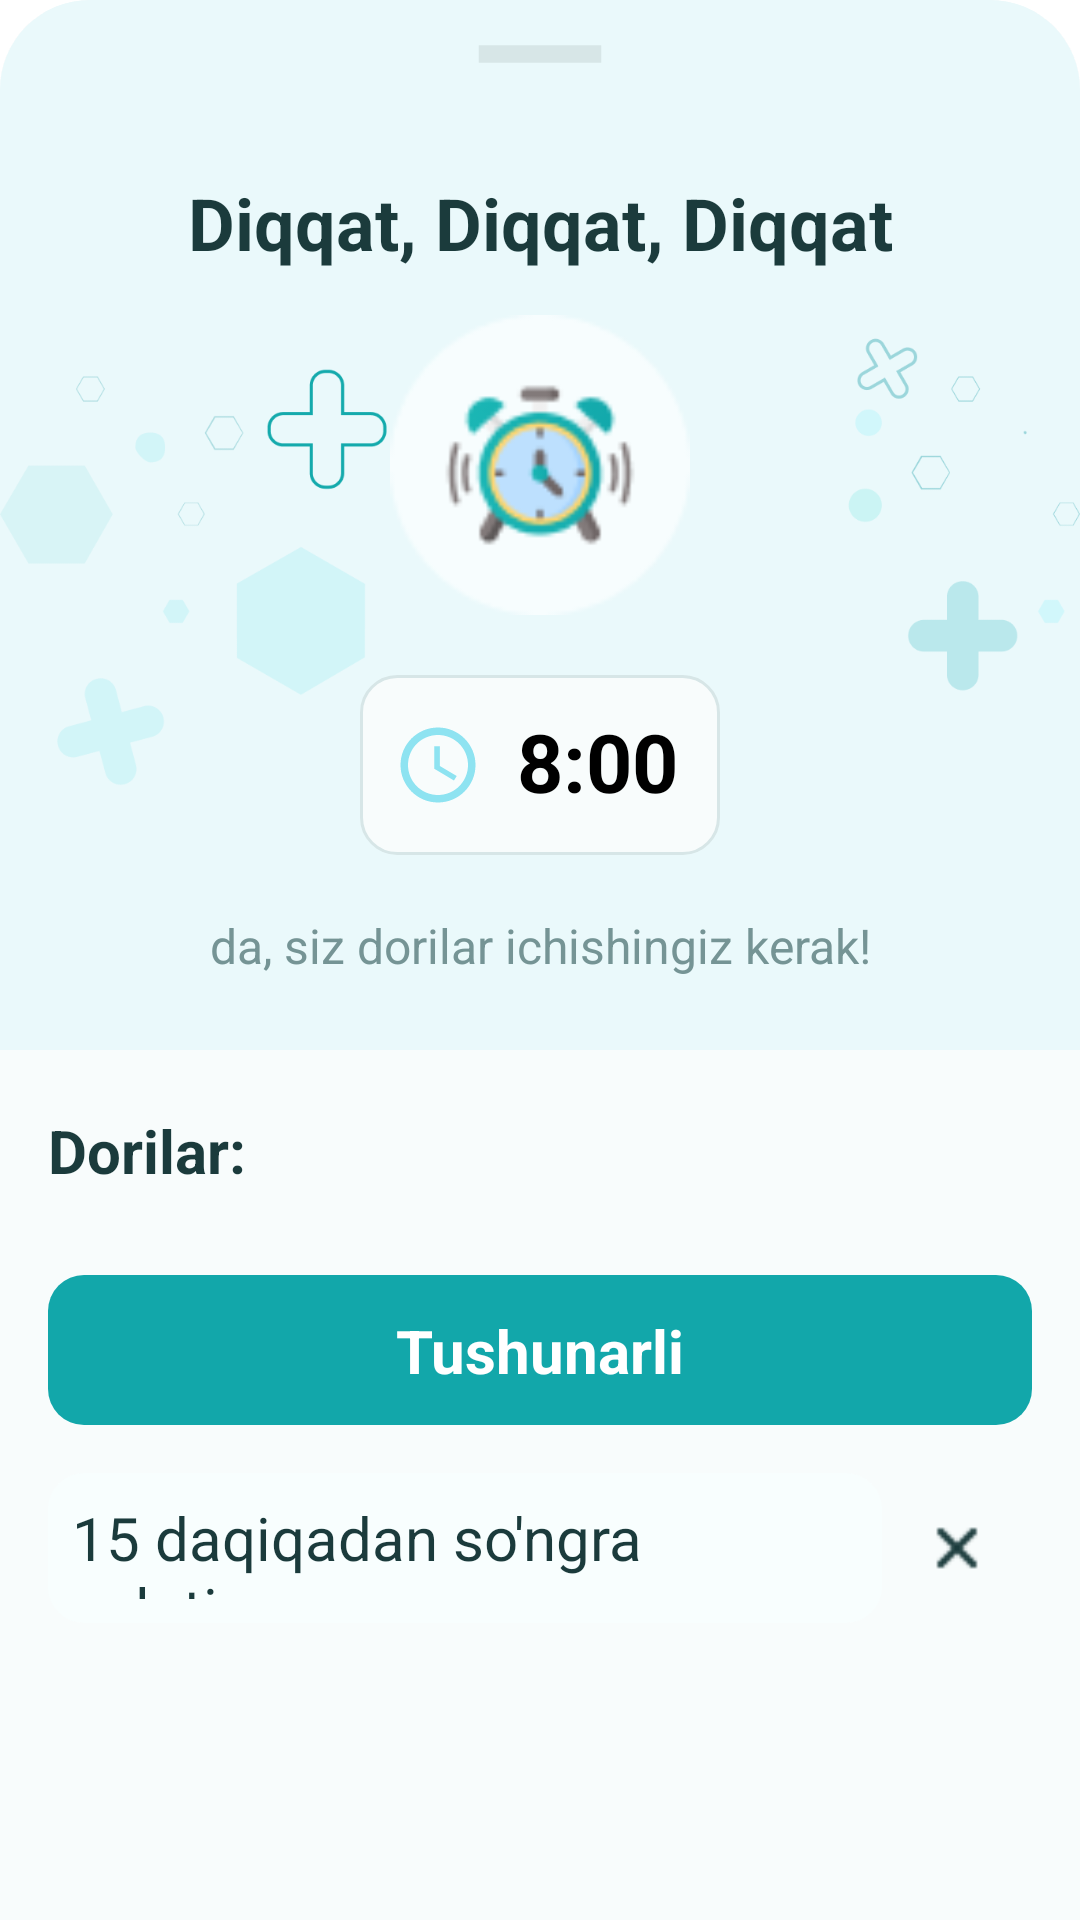

Write the Android layout XML for this screen, with the resource values it uses.
<!-- AndroidManifest.xml: application theme Theme.VitaInLine -->
<!-- res/layout/fragment_notify_medicine.xml -->
<?xml version="1.0" encoding="utf-8"?>
<LinearLayout xmlns:android="http://schemas.android.com/apk/res/android"
    xmlns:app="http://schemas.android.com/apk/res-auto"
    android:layout_width="match_parent"
    android:layout_height="match_parent"
    xmlns:tools="http://schemas.android.com/tools"
    android:background="@drawable/bottom_sheet_back"
    android:orientation="vertical">


    <androidx.constraintlayout.widget.ConstraintLayout
        android:layout_width="match_parent"
        android:layout_height="match_parent"
        android:background="@drawable/bottom_sheet_back">

        <FrameLayout
            android:id="@+id/topLinear"
            android:layout_width="match_parent"
            android:layout_height="350dp"
            android:backgroundTint="@color/teal_100"
            android:orientation="vertical"
            android:background="@drawable/bottom_sheet_back"
            app:layout_constraintEnd_toEndOf="parent"
            app:layout_constraintStart_toStartOf="parent"
            app:layout_constraintTop_toTopOf="parent">
            <ImageView
                android:id="@+id/imgRemove"
                android:layout_width="70dp"
                android:layout_height="wrap_content"
                android:layout_marginTop="6dp"
                android:scaleType="centerCrop"
                android:layout_gravity="center_horizontal"
                android:src="@drawable/remove_24"/>
            <TextView
                android:layout_width="match_parent"
                android:layout_height="wrap_content"
                android:layout_marginTop="50dp"
                android:gravity="center"
                android:padding="8dp"
                android:text="Diqqat, Diqqat, Diqqat"
                android:textColor="@color/black1"
                android:textSize="24sp"
                android:textStyle="bold" />

            <ImageView
                android:id="@+id/imageView11"
                android:layout_width="match_parent"
                android:layout_marginTop="24dp"
                android:layout_height="match_parent"
                android:src="@drawable/notify_back" />

            <ImageView
                android:id="@+id/imageView12"
                android:layout_width="100dp"
                android:layout_height="100dp"
                android:layout_gravity="center"
                android:layout_marginBottom="20dp"
                android:src="@drawable/alarm" />

            <androidx.constraintlayout.widget.ConstraintLayout
                android:layout_width="120dp"
                android:layout_height="60dp"
                android:layout_gravity="center"
                android:layout_marginTop="80dp"
                android:background="@drawable/layout_background">

                <ImageView
                    android:id="@+id/imageView10"
                    android:layout_width="30dp"
                    android:layout_height="30dp"
                    android:layout_marginStart="11dp"
                    app:layout_constraintBottom_toBottomOf="parent"
                    app:layout_constraintStart_toStartOf="parent"
                    app:layout_constraintTop_toTopOf="parent"
                    app:srcCompat="@drawable/access_time_24" />

                <TextView
                    android:id="@+id/textViewNotifyTime"
                    android:layout_width="0dp"
                    android:layout_height="wrap_content"
                    android:layout_weight="1"
                    android:padding="2dp"
                    android:text="@string/_8_00"
                    android:textColor="@color/black"
                    android:textSize="27sp"
                    android:layout_marginEnd="12dp"
                    android:layout_marginBottom="3dp"
                    android:textStyle="bold"
                    app:layout_constraintBottom_toBottomOf="parent"
                    app:layout_constraintEnd_toEndOf="parent"
                    app:layout_constraintTop_toTopOf="parent" />
            </androidx.constraintlayout.widget.ConstraintLayout>

            <TextView
                android:layout_width="match_parent"
                android:layout_height="wrap_content"
                android:text="da, siz dorilar ichishingiz kerak!"
                android:gravity="center"
                android:textColor="#759495"
                android:textSize="16sp"
                android:layout_gravity="bottom"
                android:layout_marginBottom="24dp"/>

        </FrameLayout>

        <LinearLayout
            android:id="@+id/linearInfos"
            android:layout_width="match_parent"
            android:layout_height="wrap_content"
            android:orientation="vertical"
            android:layout_marginHorizontal="8dp"
            android:padding="8dp"
            app:layout_constraintTop_toBottomOf="@id/topLinear">

            <TextView
                android:id="@+id/nameOfMedicine"
                android:layout_width="match_parent"
                android:layout_height="wrap_content"
                android:paddingVertical="12dp"
                android:text="Dorilar:"
                android:textColor="@color/black1"
                android:textSize="20sp"
                android:textStyle="bold" />

            <androidx.recyclerview.widget.RecyclerView
                android:layout_width="match_parent"
                android:layout_height="match_parent" />

            <androidx.constraintlayout.widget.ConstraintLayout
                android:id="@+id/signUpButton"
                android:layout_width="match_parent"
                android:layout_height="50dp"
                android:layout_marginTop="16dp"
                android:background="@drawable/button_back">

                <TextView
                    android:id="@+id/textView13"
                    android:layout_width="wrap_content"
                    android:layout_height="wrap_content"
                    android:text="Tushunarli"
                    android:padding="8dp"
                    android:textSize="20sp"
                    android:textStyle="bold"
                    android:textColor="@color/white"
                    app:layout_constraintBottom_toBottomOf="parent"
                    app:layout_constraintEnd_toEndOf="parent"
                    app:layout_constraintStart_toStartOf="parent"
                    app:layout_constraintTop_toTopOf="parent" />
            </androidx.constraintlayout.widget.ConstraintLayout>

            <androidx.constraintlayout.widget.ConstraintLayout
                android:layout_width="match_parent"
                android:layout_height="wrap_content"
                android:layout_marginTop="16dp">

                <androidx.constraintlayout.widget.ConstraintLayout
                    android:id="@+id/registerButton"
                    android:layout_width="match_parent"
                    android:layout_height="50dp"
                    android:layout_marginEnd="50dp"
                    android:background="@drawable/layout_background2"
                    app:backgroundTint="@color/teal_100"
                    app:layout_constraintBottom_toBottomOf="parent"
                    app:layout_constraintStart_toStartOf="parent"
                    app:layout_constraintTop_toTopOf="parent"
                    tools:ignore="VisualLintButtonSize">

                    <TextView
                        android:id="@+id/textView23"
                        android:layout_width="wrap_content"
                        android:layout_height="wrap_content"
                        android:padding="8dp"
                        android:text="15 daqiqadan so'ngra eslating"
                        android:textColor="@color/black1"
                        android:textSize="20sp"
                        app:layout_constraintBottom_toBottomOf="parent"
                        app:layout_constraintEnd_toEndOf="parent"
                        app:layout_constraintStart_toStartOf="parent"
                        app:layout_constraintTop_toTopOf="parent" />

                </androidx.constraintlayout.widget.ConstraintLayout>

                <ImageView
                    android:id="@+id/imageView13"
                    android:layout_width="50dp"
                    android:layout_height="50dp"
                    android:layout_gravity="start"
                    android:src="@drawable/otmen"
                    app:layout_constraintBottom_toBottomOf="parent"
                    app:layout_constraintEnd_toEndOf="parent"
                    app:layout_constraintTop_toTopOf="parent" />

            </androidx.constraintlayout.widget.ConstraintLayout>

        </LinearLayout>

    </androidx.constraintlayout.widget.ConstraintLayout>

</LinearLayout>
<!-- resources referenced by this layout -->
<resources>
  <color name="black">#FF000000</color>
  <color name="black1">#1B3B3C</color>
  <color name="teal_100">#EAF9FB</color>
  <color name="white">#FFFFFFFF</color>
  <!-- drawable access_time_24 (drawable) -->
  <vector android:height="24dp" android:tint="#8EE3F1"
      android:viewportHeight="24" android:viewportWidth="24"
      android:width="24dp" xmlns:android="http://schemas.android.com/apk/res/android">
      <path android:fillColor="@android:color/white" android:pathData="M11.99,2C6.47,2 2,6.48 2,12s4.47,10 9.99,10C17.52,22 22,17.52 22,12S17.52,2 11.99,2zM12,20c-4.42,0 -8,-3.58 -8,-8s3.58,-8 8,-8 8,3.58 8,8 -3.58,8 -8,8z"/>
      <path android:fillColor="@android:color/white" android:pathData="M12.5,7H11v6l5.25,3.15 0.75,-1.23 -4.5,-2.67z"/>
  </vector>
  <!-- drawable alarm: png bitmap (drawable, 4390 bytes) -->
  <!-- drawable bottom_sheet_back (drawable) -->
  <?xml version="1.0" encoding="utf-8"?>
  <shape xmlns:android="http://schemas.android.com/apk/res/android"
      android:shape="rectangle">
      <solid
          android:color="@color/back_color"/>
      <corners
          android:topLeftRadius="30dp"
          android:topRightRadius="30dp"/>
  </shape>
  <!-- drawable button_back (drawable) -->
  <?xml version="1.0" encoding="utf-8"?>
  <shape xmlns:android="http://schemas.android.com/apk/res/android">
      <solid android:color="@color/teal_600" /> 
      <corners android:radius="12dp" /> 
  </shape>
  <!-- drawable layout_background (drawable) -->
  <?xml version="1.0" encoding="utf-8"?>
  <shape xmlns:android="http://schemas.android.com/apk/res/android"
      android:shape="rectangle">
  
      <corners
          android:radius="12dp"/>
      <stroke
          android:width="1dp"
          android:color="@color/grey"/>
      <gradient
          android:type="linear"/>
  
      <solid
          android:color="@color/back_color"/>
  
  </shape>
  <!-- drawable layout_background2 (drawable) -->
  <?xml version="1.0" encoding="utf-8"?>
  <shape xmlns:android="http://schemas.android.com/apk/res/android"
      android:shape="rectangle">
  
      <corners
          android:radius="12dp"/>
      <gradient
          android:type="linear"/>
  
      <solid
          android:color="@color/back_color3"/>
  
  </shape>
  <!-- drawable notify_back: png bitmap (drawable, 27765 bytes) -->
  <!-- drawable otmen: png bitmap (drawable, 348 bytes) -->
  <!-- drawable remove_24 (drawable) -->
  <vector android:height="24dp" android:tint="#D7E6E7"
      android:viewportHeight="24" android:viewportWidth="24"
      android:width="24dp" xmlns:android="http://schemas.android.com/apk/res/android">
      <path android:fillColor="@android:color/white" android:pathData="M19,13H5v-2h14v2z"/>
  </vector>
  <string name="_8_00">8:00</string>
  <style name="Theme.VitaInLine" parent="Theme.MaterialComponents.DayNight.NoActionBar">
          
          <item name="colorPrimary">@color/teal_300</item>
          <item name="colorPrimaryVariant">@color/teal_300</item>
          <item name="colorOnPrimary">@color/white</item>
          
          <item name="colorSecondary">@color/teal_200</item>
          <item name="colorSecondaryVariant">@color/teal_700</item>
          <item name="colorOnSecondary">@color/black</item>
          
          <item name="android:statusBarColor">?attr/colorPrimaryVariant</item>
          
  
      </style>
  <color name="back_color">#F8FCFC</color>
  <color name="teal_600">#12A7AA</color>
  <color name="grey">#D7E6E7</color>
  <color name="back_color3">#F8FEFE</color>
  <color name="teal_300">#34BAAB</color>
  <color name="teal_200">#FF03DAC5</color>
  <color name="teal_700">#FF018786</color>
</resources>
